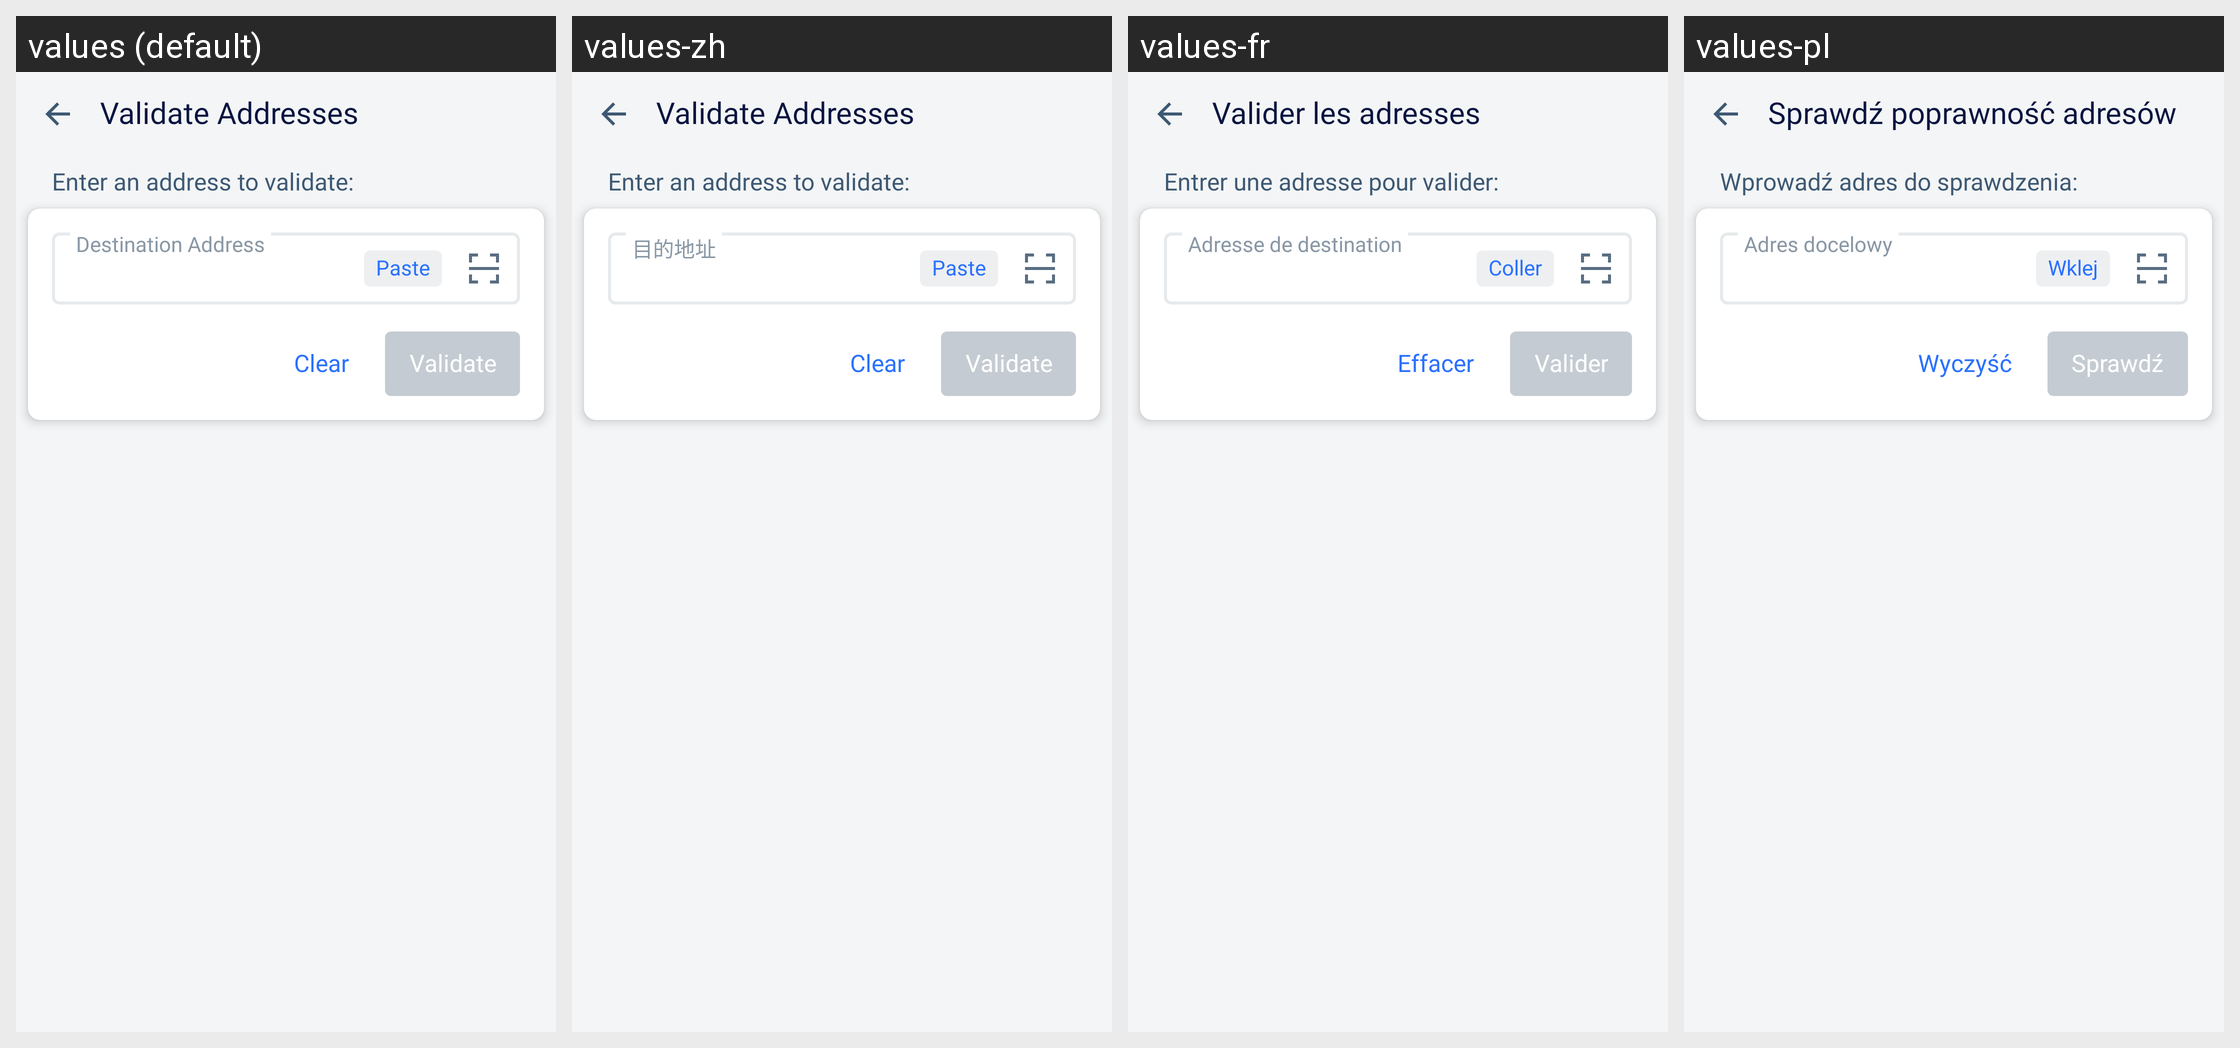

For this localized Android screen grid, give each drawn string resource with its value in every locale shown.
Android screen res/layout/activity_validate_address.xml rendered under 4 locales, left to right: values (default), values-zh, values-fr, values-pl. Device: Nexus 5 (rendered at 1080×1920; each locale shown at half size, 540×960, under a caption strip naming it); theme LightTheme.NoActionBar.
Other locales in the repository, not shown: values-es, values-pt, values-ru, values-vi.
Strings drawn on this screen, with the default value and each locale's value (text and hints the layout hard-codes, and strings that could not be matched under every locale, appear in the picture but are not listed):

validate_addresses
  values: Validate Addresses
  values-zh: Validate Addresses  [not translated; the default value is used]
  values-fr: Valider les adresses
  values-pl: Sprawdź poprawność adresów

validate_address_instruction
  values: Enter an address to validate:
  values-zh: Enter an address to validate:  [not translated; the default value is used]
  values-fr: Entrer une adresse pour valider:
  values-pl: Wprowadź adres do sprawdzenia:

clear
  values: Clear
  values-zh: Clear  [not translated; the default value is used]
  values-fr: Effacer
  values-pl: Wyczyść

validate
  values: Validate
  values-zh: Validate  [not translated; the default value is used]
  values-fr: Valider
  values-pl: Sprawdź

paste
  values: Paste
  values-zh: Paste  [not translated; the default value is used]
  values-fr: Coller
  values-pl: Wklej

destination_address
  values: Destination Address
  values-zh: 目的地址
  values-fr: Adresse de destination
  values-pl: Adres docelowy
